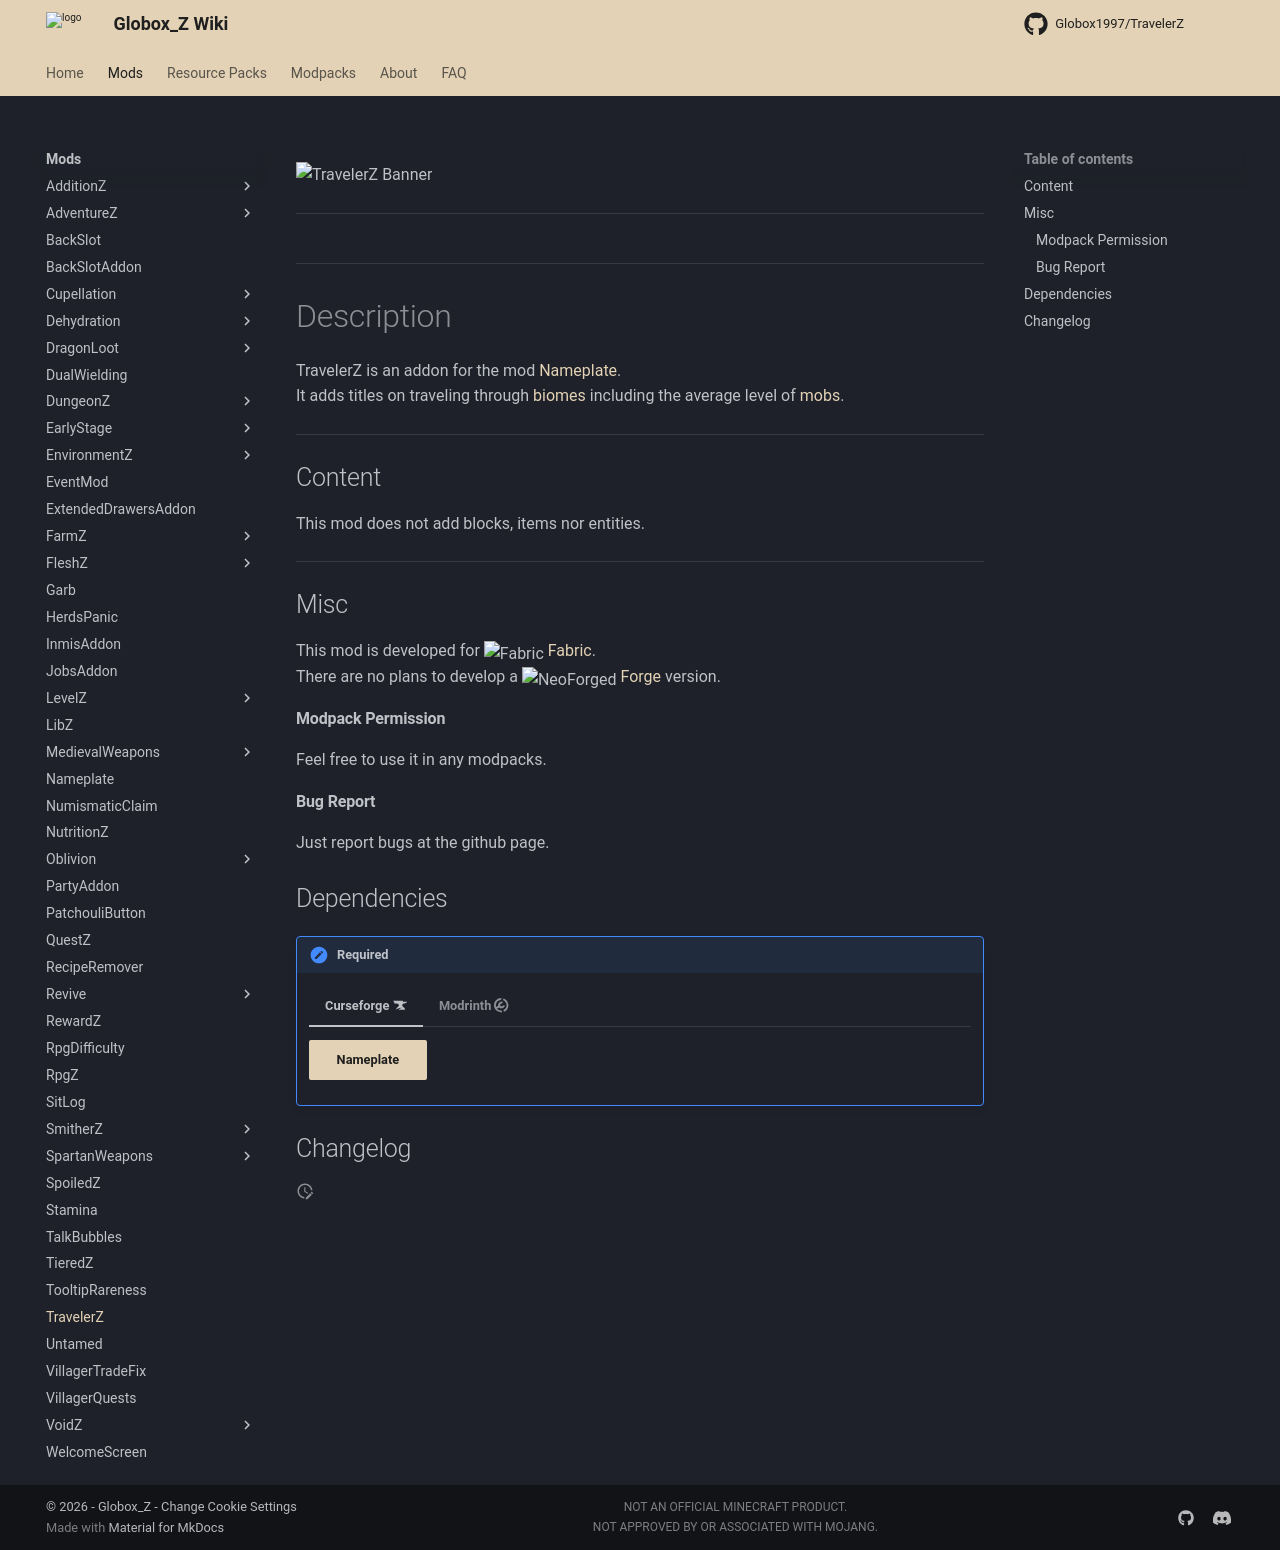

repository: Globox1997/wiki · page: mods/TravelerZ/index.html · generator: mkdocs

---
title: TravelerZ
project: travelerz
summary: travelerz wiki
---
<script src="/wiki/javascripts/data.js"></script>
<script src="/wiki/javascripts/sidebar.js" id="travelerz"></script>

![TravelerZ Banner](/wiki/assets/general/banner/travelerzbanner.png)

---
<div id="showcase-gallery" modid="travelerz" image_1="travelerz_image_1"></div>
<script src="/wiki/javascripts/showcase.js"></script>
---

# Description
TravelerZ is an addon for the mod [Nameplate](/wiki/mods/Nameplate/).  
It adds titles on traveling through [biomes](https://minecraft.wiki/w/Biome) including the average level of [mobs](https://minecraft.wiki/w/Mob).

---
## Content
This mod does not add blocks, items nor entities.  
  
---
## Misc
This mod is developed for <img src="https://fabricmc.net/assets/logo.png" alt="Fabric" width="16" height="16" style="position: relative; top: 3px;"> [Fabric](https://fabricmc.net/).  
There are no plans to develop a <img src="https://neoforged.net/img/authors/neoforged.png" alt="NeoForged" width="16" height="16" style="position: relative; top: 3px;"> [Forge](https://neoforged.net/) version.  

#### Modpack Permission
Feel free to use it in any modpacks.  

#### Bug Report
Just report bugs at the github page.  

## Dependencies

!!! apple-keyboard-control "Required"
    === "Curseforge :simple-curseforge:"

        [Nameplate](https://www.curseforge.com/minecraft/mc-mods/nameplate){ .md-button .md-button--primary }

    === "Modrinth :simple-modrinth:"

        [Nameplate](https://modrinth.com/mod/nameplate){ .md-button .md-button--primary }

## Changelog
<script src="https://cdn.jsdelivr.net/npm/marked@15.0.12/marked.min.js"></script>
<div id="log" modid="travelerz"></div>
